Labelled photos from "dataset_real", an image-classification folder in pemburunasikotak/cnnFishAnalisisi. The possible labels are: gerabah fish not fresh, kembung fish not fresh, kuniran fish not fresh, gerabah fish fresh, kembung fish fresh, kuniran fish fresh.

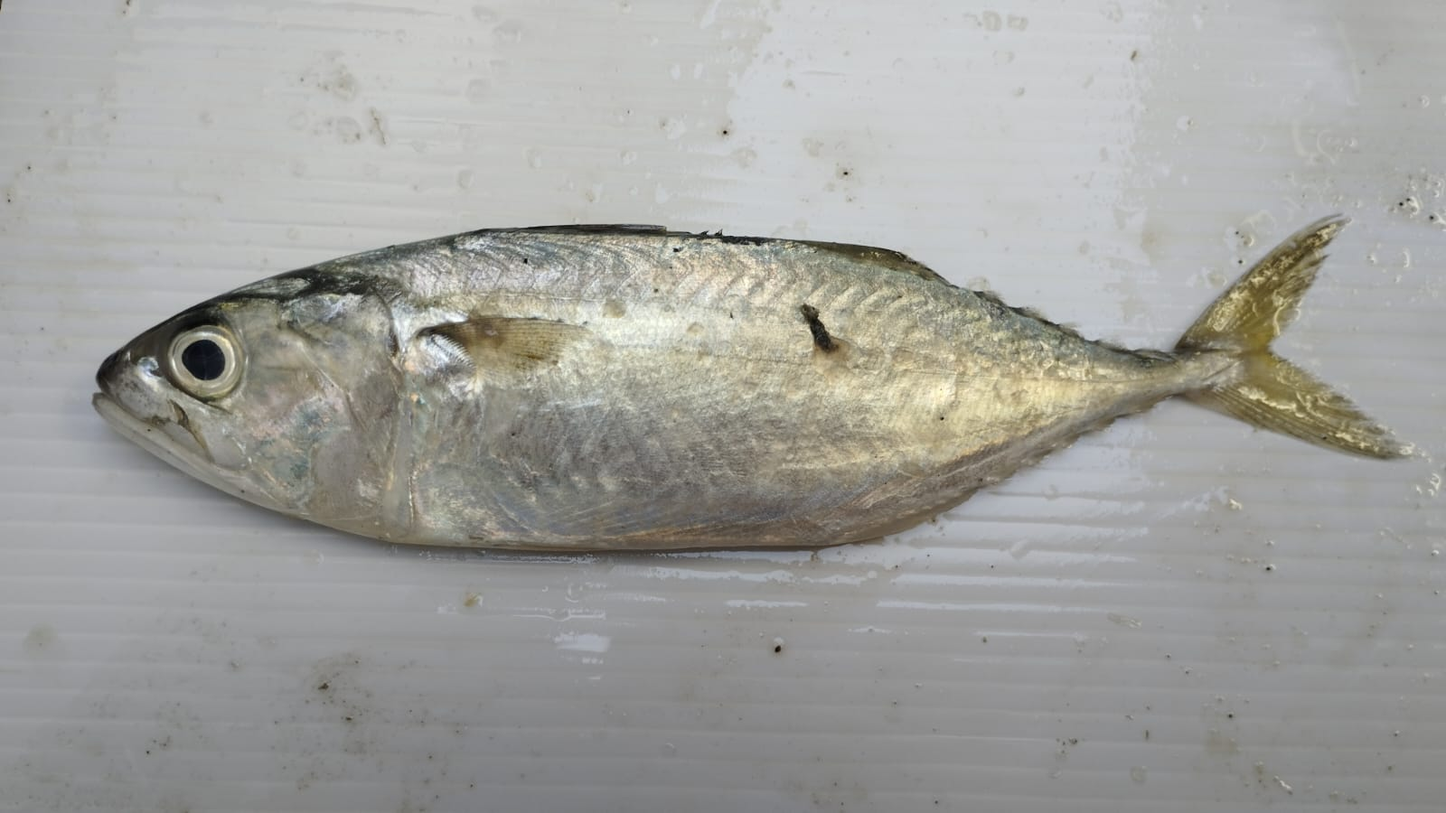
Label: kembung fish fresh

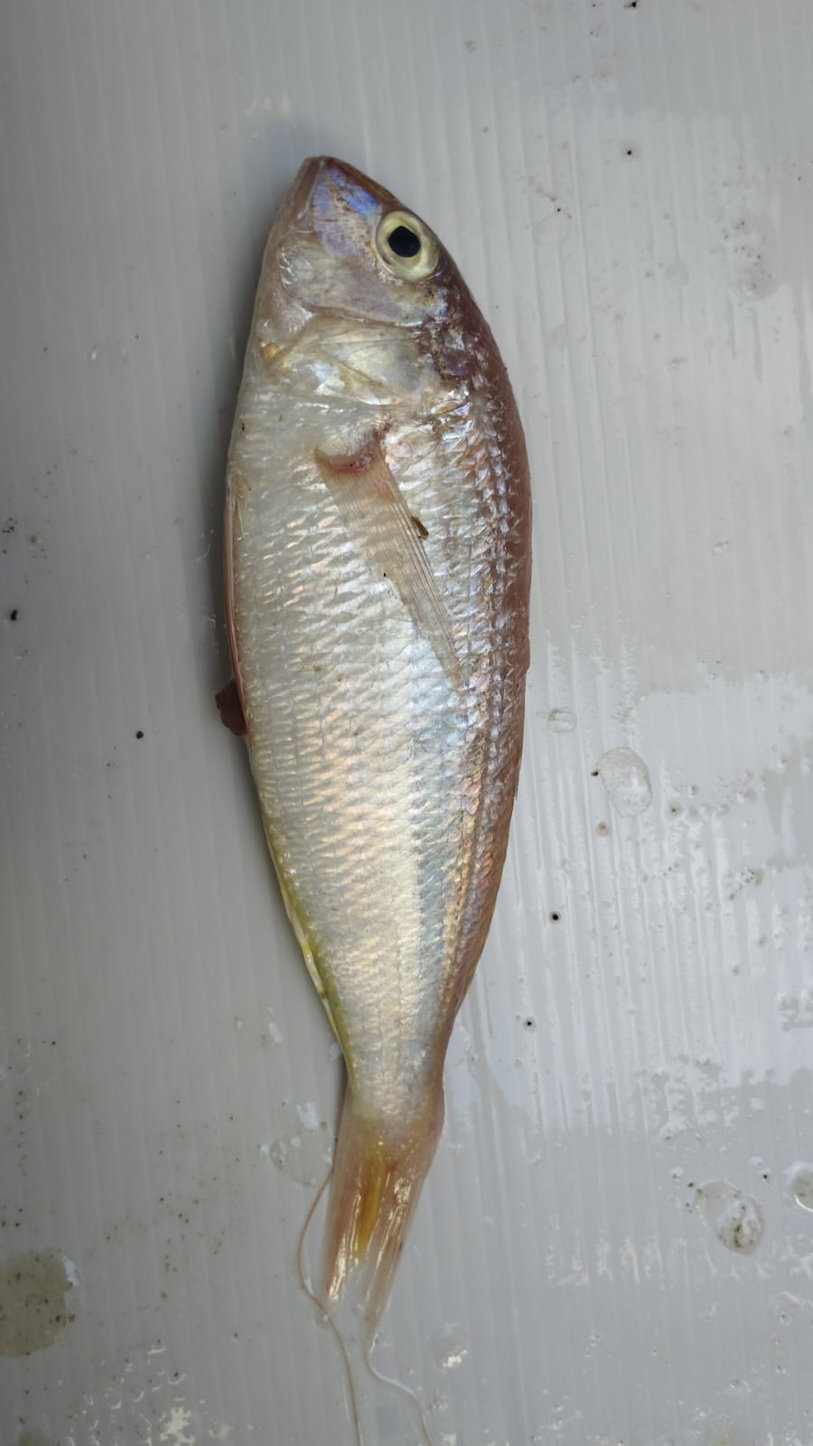
Label: kuniran fish fresh

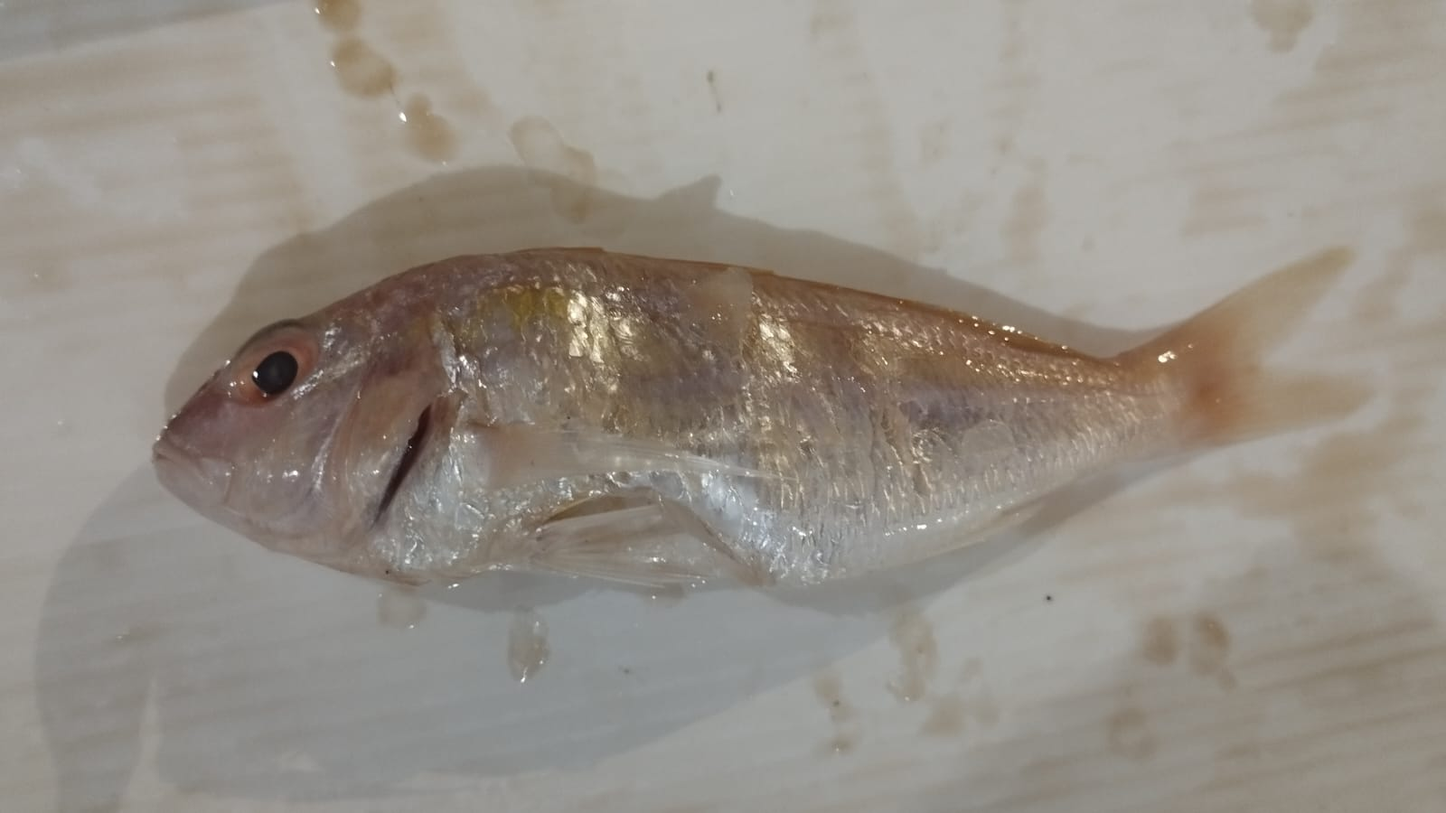
Label: kuniran fish not fresh

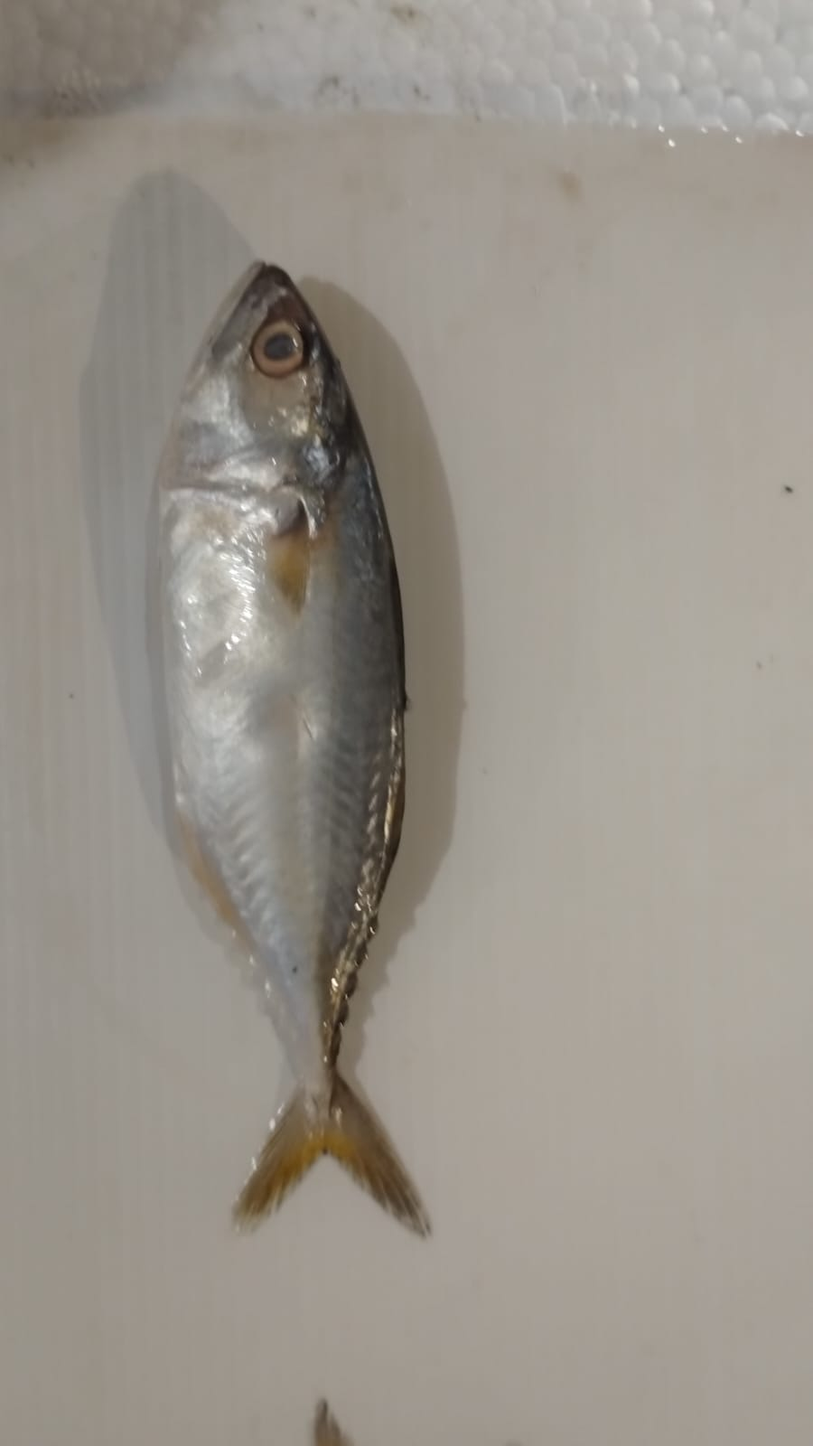
Label: kembung fish not fresh

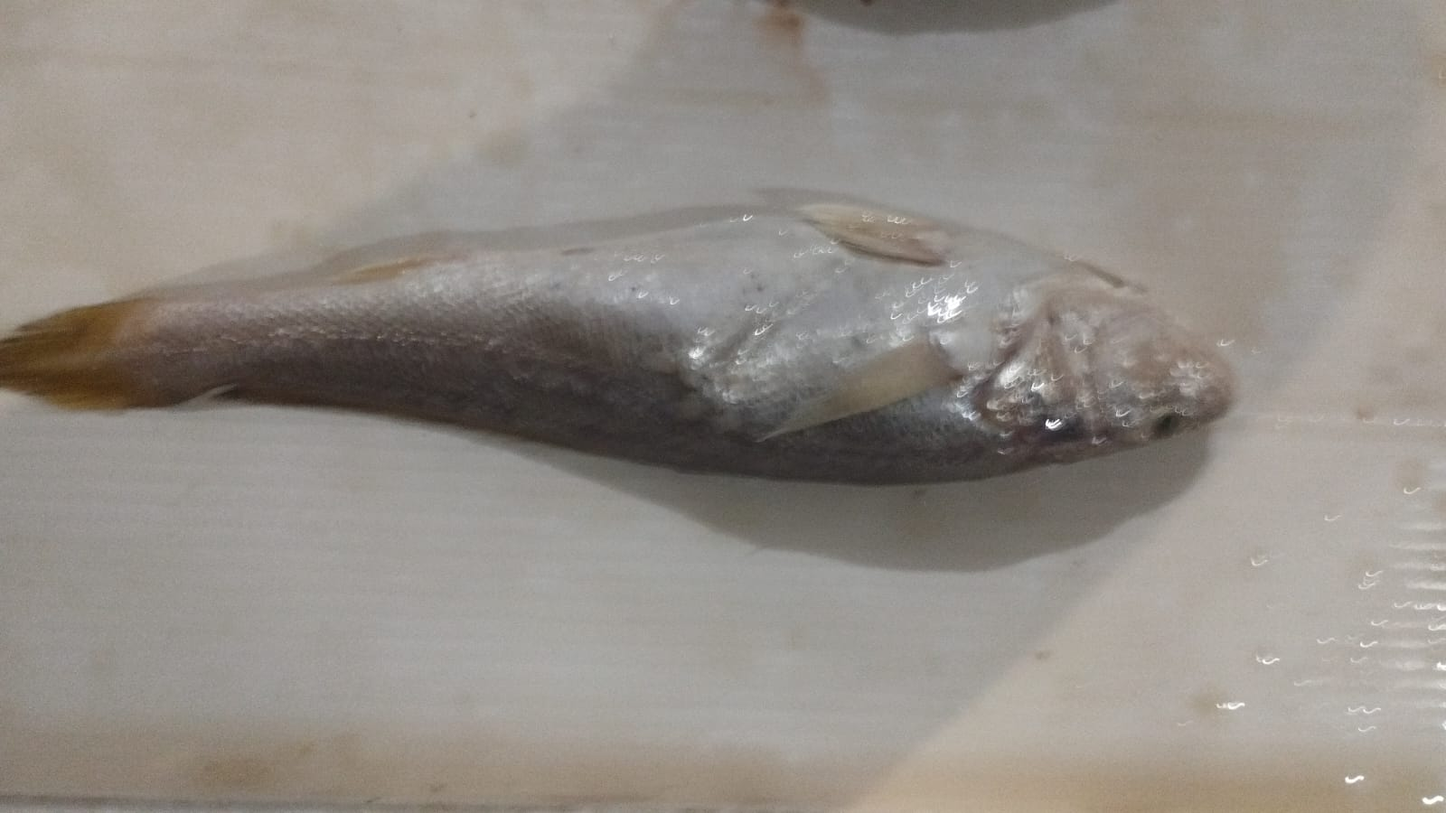
Label: gerabah fish not fresh

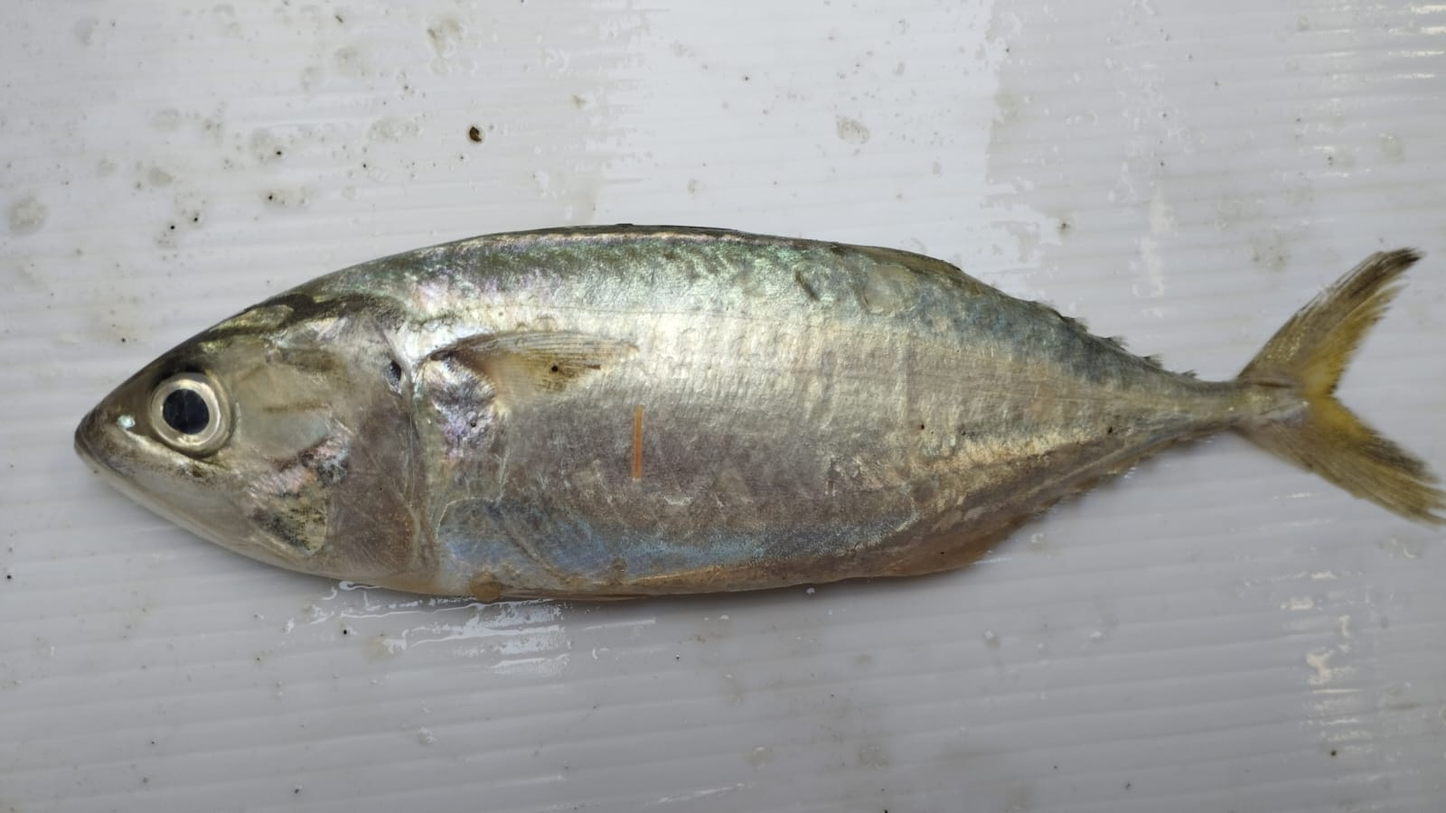
Label: kembung fish fresh
